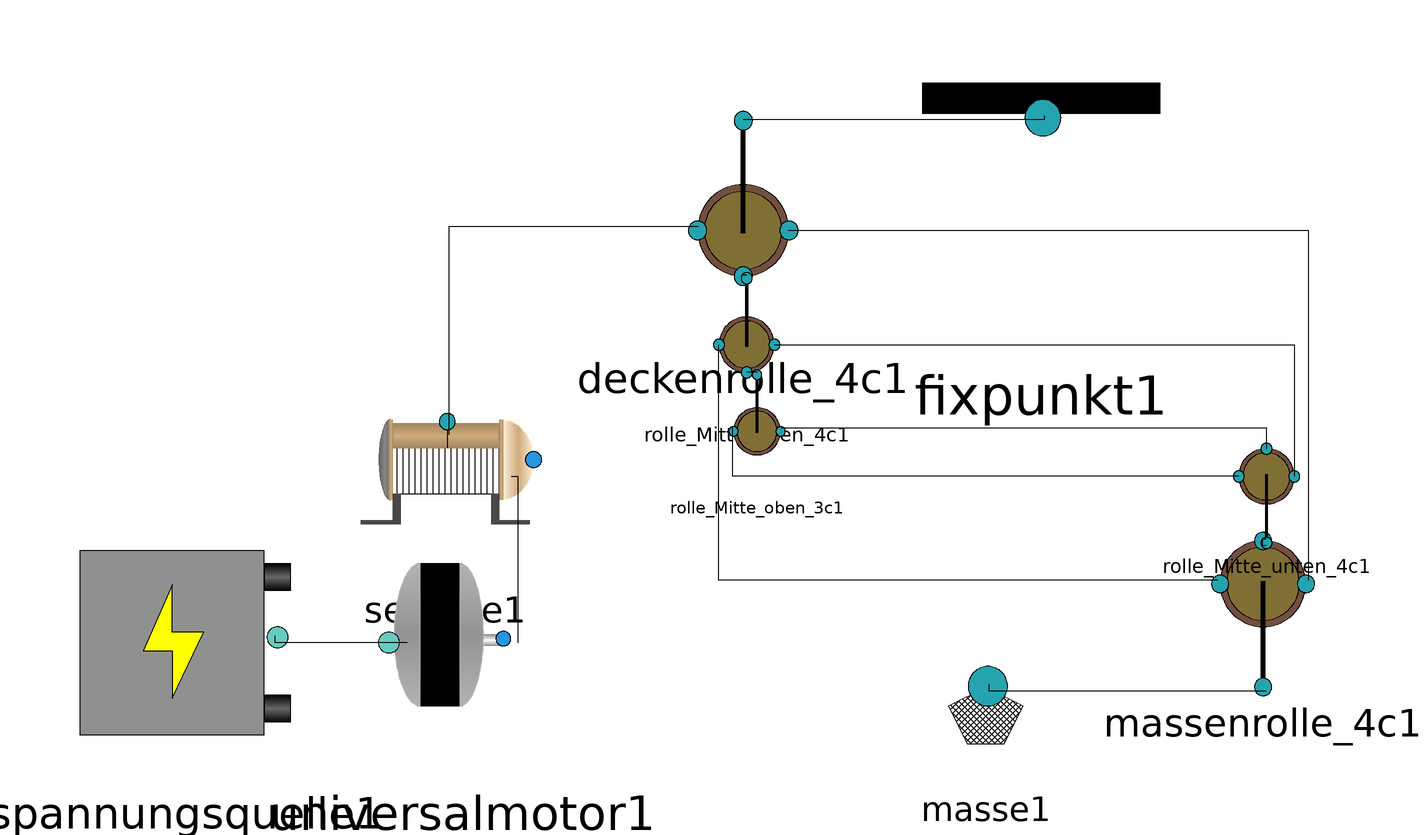

This picture is the connection diagram that the Modelica source below describes through its graphical annotations.

model Bsp
    Flaschenzug.Masse masse1 annotation(
      Placement(visible = true, transformation(origin = {-21, -75}, extent = {{-27, -27}, {27, 27}}, rotation = 0)));
    Flaschenzug.Fixpunkt fixpunkt1 annotation(
      Placement(visible = true, transformation(origin = {-5, 65}, extent = {{-43, -43}, {43, 43}}, rotation = 0)));
    Flaschenzug.Deckenrolle_4c deckenrolle_4c1(n = 5) annotation(
      Placement(visible = true, transformation(origin = {-91, 57}, extent = {{-33, -33}, {33, 33}}, rotation = 0)));
    Flaschenzug.Massenrolle_4c massenrolle_4c1(n = 5) annotation(
      Placement(visible = true, transformation(origin = {59, -45}, extent = {{-31, -31}, {31, 31}}, rotation = 0)));
    Flaschenzug.Rolle_Mitte_unten_4c rolle_Mitte_unten_4c1 annotation(
      Placement(visible = true, transformation(origin = {60, -14}, extent = {{-20, -20}, {20, 20}}, rotation = 0)));
    Flaschenzug.Rolle_Mitte_oben_4c rolle_Mitte_oben_4c1 annotation(
      Placement(visible = true, transformation(origin = {-90, 24}, extent = {{-20, -20}, {20, 20}}, rotation = 0)));
    Flaschenzug.Rolle_Mitte_oben_3c rolle_Mitte_oben_3c1 annotation(
      Placement(visible = true, transformation(origin = {-87, -1}, extent = {{-17, -17}, {17, 17}}, rotation = 0)));
    Flaschenzug.Seilrolle seilrolle1(Richtung = true)  annotation(
      Placement(visible = true, transformation(origin = {-177, -15}, extent = {{-29, -29}, {29, 29}}, rotation = 0)));
    Flaschenzug.Universalmotor universalmotor1 annotation(
      Placement(visible = true, transformation(origin = {-172, -62}, extent = {{-38, -38}, {38, 38}}, rotation = 0)));
    Flaschenzug.Spannungsquelle spannungsquelle1(U = 48)  annotation(
      Placement(visible = true, transformation(origin = {-252, -62}, extent = {{-38, -38}, {38, 38}}, rotation = 0)));
  equation
    connect(universalmotor1.spannung_Strom_Connector1, spannungsquelle1.spannung_Strom_Connector1) annotation(
      Line(points = {{-188, -62}, {-226, -62}, {-226, -60}, {-226, -60}}));
    connect(seilrolle1.Winkel_Moment_Connector1, universalmotor1.winkel_Moment_Connector1) annotation(
      Line(points = {{-158, -14}, {-156, -14}, {-156, -62}, {-156, -62}}));
    connect(deckenrolle_4c1.connector1, seilrolle1.connector1) annotation(
      Line(points = {{-104, 58}, {-176, 58}, {-176, -2}, {-176, -2}}));
    connect(rolle_Mitte_oben_3c1.connector2, rolle_Mitte_unten_4c1.connector4) annotation(
      Line(points = {{-80, 0}, {60, 0}, {60, -6}, {60, -6}}));
    connect(rolle_Mitte_unten_4c1.connector1, rolle_Mitte_oben_3c1.connector1) annotation(
      Line(points = {{52, -14}, {-94, -14}, {-94, 0}, {-94, 0}}));
    connect(rolle_Mitte_oben_3c1.connector3, rolle_Mitte_oben_4c1.connector4) annotation(
      Line(points = {{-87, 16}, {-90, 16}}));
    connect(rolle_Mitte_oben_4c1.connector2, rolle_Mitte_unten_4c1.connector2) annotation(
      Line(points = {{-82, 24}, {68, 24}, {68, -14}}));
    connect(massenrolle_4c1.connector1, rolle_Mitte_oben_4c1.connector1) annotation(
      Line(points = {{46, -44}, {-98, -44}, {-98, 24}}));
    connect(rolle_Mitte_oben_4c1.connector3, deckenrolle_4c1.connector4) annotation(
      Line(points = {{-90, 44}, {-91, 44}}));
    connect(deckenrolle_4c1.connector2, massenrolle_4c1.connector2) annotation(
      Line(points = {{-78, 57}, {72, 57}, {72, -44}}));
    connect(deckenrolle_4c1.connector3, fixpunkt1.connector1) annotation(
      Line(points = {{-91, 89}, {-4, 89}, {-4, 90}}));
    connect(rolle_Mitte_unten_4c1.connector3, massenrolle_4c1.connector4) annotation(
      Line(points = {{60, -34}, {59, -34}, {59, -32}, {60, -32}}));
    connect(massenrolle_4c1.connector3, masse1.connector1) annotation(
      Line(points = {{60, -76}, {-20, -76}, {-20, -74}, {-20, -74}}));
    annotation(
      Documentation(info = "<html><head></head><body>Deckenrolle und falls vorhanden Massenrolle parametrieren (Rollenanzahl insgesammt)<div><br></div><div>Masse parametrieren</div><div><br></div><div><br></div><div>Motor parametrieren <span class=\"Apple-tab-span\" style=\"white-space:pre\">	</span>(An/Aus -&gt; True/False)&nbsp;</div><div><span class=\"Apple-tab-span\" style=\"white-space:pre\">				</span>(Vorwärts/Rückwärst -&gt; True/False)</div><div><br></div><div><span class=\"Apple-tab-span\" style=\"white-space:pre\">				</span>Gescheindigkeit des Aufzugs</div><div><span class=\"Apple-tab-span\" style=\"white-space:pre\">				</span></div></body></html>"));
  end Bsp;